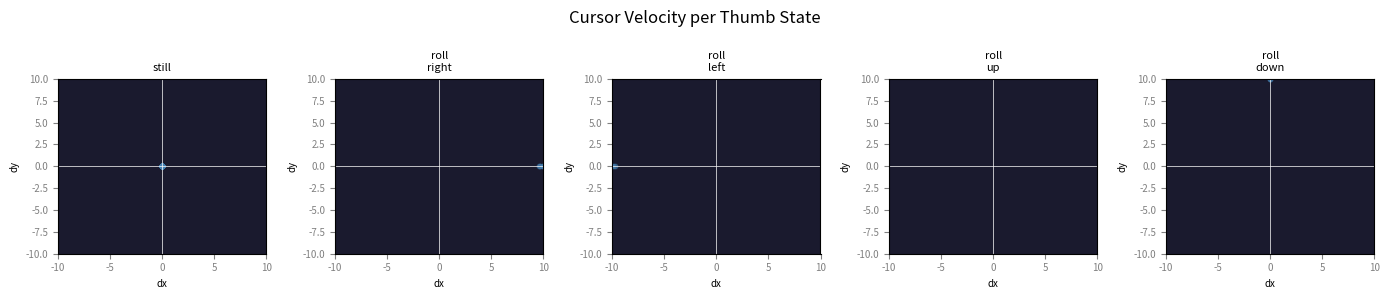

This chart was generated by the following Python code:
"""
core/imu_simulator.py
---------------------
Simulates the thumb-mounted MPU-6050 IMU (gyroscope) for the glove.

Provides discrete thumb motion states (still, roll_right, roll_left, etc.) and
converts raw gyro readings to cursor (dx, dy) pixel velocity via dead-zone
filtering, normalisation, and a non-linear acceleration curve.

Architecture:
  Called by: main.py simulator loop, mode_manager.py (when USE_HARDWARE=False)
  Replaced by: core/hardware_reader.py imu_to_cursor_velocity() in hardware mode
  Exports:   generate_imu_sample(), imu_to_cursor_velocity(), THUMB_STATES,
             IMU_SAMPLE_RATE, DEAD_ZONE, MAX_GYRO, CURSOR_SENSITIVITY
"""
import numpy as np

# ── IMU Constants ─────────────────────────────────────────────────────────────
IMU_SAMPLE_RATE = 100        # 100Hz is realistic for MPU-6050
DEAD_ZONE = 0.08             # thumb movements below this threshold are ignored
                             # prevents cursor drift when thumb is still
MAX_GYRO = 1.5               # maximum gyroscope reading (rad/s) we care about
CURSOR_SENSITIVITY = 20.0     # how fast cursor moves at full thumb roll
ACCELERATION_CURVE = 2.0     # exponent for acceleration curve
                             # >1 means slow rolls are very precise,
                             # fast rolls accelerate quickly — just like a trackpad

# ── Thumb Motion States ───────────────────────────────────────────────────────
# These describe what the thumb is doing at any given moment.
# In real hardware this comes from the MPU-6050 gyroscope readings.

THUMB_STATES = {
    "still":        {"gyro_x": 0.00, "gyro_y": 0.00},   # thumb not moving
    "roll_right":   {"gyro_x": 1.20, "gyro_y": 0.00},   # cursor → right
    "roll_left":    {"gyro_x":-1.20, "gyro_y": 0.00},   # cursor → left
    "roll_up":      {"gyro_x": 0.00, "gyro_y": 1.20},   # cursor → up
    "roll_down":    {"gyro_x": 0.00, "gyro_y":-1.20},   # cursor → down
    "roll_up_right":{"gyro_x": 0.85, "gyro_y": 0.85},   # diagonal
    "roll_up_left": {"gyro_x":-0.85, "gyro_y": 0.85},   # diagonal
}


def generate_imu_sample(thumb_state="still", noise_level=0.03):
    """
    Simulates one IMU reading from the thumb-mounted MPU-6050.
    
    Returns a dict with:
        gyro_x  : rotation around X axis (thumb rolling left/right)
        gyro_y  : rotation around Y axis (thumb rolling up/down)
        gyro_z  : rotation around Z axis (thumb twisting — not used for cursor)
        accel_x : linear acceleration X (used later for tap detection refinement)
        accel_y : linear acceleration Y
        accel_z : linear acceleration Z (gravity component)
    """
    state = THUMB_STATES.get(thumb_state, THUMB_STATES["still"])
    
    # Core gyroscope readings + realistic sensor noise
    gyro_x = state["gyro_x"] + np.random.normal(0, noise_level)
    gyro_y = state["gyro_y"] + np.random.normal(0, noise_level)
    gyro_z = np.random.normal(0, noise_level * 0.5)   # minimal Z movement
    
    # Accelerometer — thumb resting on palm means ~1g on Z axis (gravity)
    accel_x = np.random.normal(0, noise_level)
    accel_y = np.random.normal(0, noise_level)
    accel_z = 1.0 + np.random.normal(0, noise_level)  # gravity
    
    return {
        "gyro_x": gyro_x,
        "gyro_y": gyro_y,
        "gyro_z": gyro_z,
        "accel_x": accel_x,
        "accel_y": accel_y,
        "accel_z": accel_z,
    }


def apply_dead_zone(value, threshold=DEAD_ZONE):
    """
    If the gyroscope reading is below the threshold, treat it as zero.
    This prevents the cursor from drifting when the thumb is nearly still —
    the same behaviour as the dead zone in the centre of a joystick.
    """
    if abs(value) < threshold:
        return 0.0
    # Subtract the dead zone so motion starts from 0, not from the threshold
    return np.sign(value) * (abs(value) - threshold)


def apply_acceleration_curve(value, exponent=ACCELERATION_CURVE):
    """
    Applies a non-linear curve to the velocity.
    Small movements become even smaller (precision zone).
    Large movements become proportionally faster (speed zone).
    This is identical to how macOS/Windows trackpad acceleration works.
    """
    return np.sign(value) * (abs(value) ** exponent)


def imu_to_cursor_velocity(imu_sample):
    """
    Full pipeline: raw IMU reading → cursor (dx, dy) velocity in pixels/frame.
    
    Returns:
        dx : horizontal cursor velocity (positive = right)
        dy : vertical cursor velocity (positive = down)
    """
    # Step 1 — apply dead zone
    raw_x = apply_dead_zone(imu_sample["gyro_x"])
    raw_y = apply_dead_zone(imu_sample["gyro_y"])

    # Step 2 — normalize to 0..1 range based on MAX_GYRO
    norm_x = np.clip(raw_x / MAX_GYRO, -1.0, 1.0)
    norm_y = np.clip(raw_y / MAX_GYRO, -1.0, 1.0)

    # Step 3 — apply acceleration curve
    curved_x = apply_acceleration_curve(norm_x)
    curved_y = apply_acceleration_curve(norm_y)

    # Step 4 — scale to pixel velocity
    # Note: gyro_y positive = thumb rolls "up" = cursor moves up = negative dy
    dx = curved_x * CURSOR_SENSITIVITY
    dy = -curved_y * CURSOR_SENSITIVITY   # invert Y so up feels like up

    return dx, dy


# ── Quick test ────────────────────────────────────────────────────────────────
if __name__ == "__main__":
    import matplotlib.pyplot as plt

    states_to_test = ["still", "roll_right", "roll_left", "roll_up", "roll_down"]
    
    print(f"\n{'Thumb State':<16} {'gyro_x':>8} {'gyro_y':>8} {'dx':>8} {'dy':>8}")
    print("─" * 55)

    fig, axes = plt.subplots(1, len(states_to_test), figsize=(14, 3))
    fig.suptitle("Cursor Velocity per Thumb State", fontsize=12)

    for i, state in enumerate(states_to_test):
        # Generate 50 samples to show the noise distribution
        dxs, dys = [], []
        for _ in range(50):
            sample = generate_imu_sample(state)
            dx, dy = imu_to_cursor_velocity(sample)
            dxs.append(dx)
            dys.append(dy)

        print(f"{state:<16} {np.mean([generate_imu_sample(state)['gyro_x'] for _ in range(10)]):>8.3f} "
              f"{np.mean([generate_imu_sample(state)['gyro_y'] for _ in range(10)]):>8.3f} "
              f"{np.mean(dxs):>8.3f} {np.mean(dys):>8.3f}")

        # Plot dx/dy distribution as a scatter
        axes[i].scatter(dxs, dys, alpha=0.5, s=10, color="steelblue")
        axes[i].axhline(0, color="white", linewidth=0.5)
        axes[i].axvline(0, color="white", linewidth=0.5)
        axes[i].set_xlim(-10, 10)
        axes[i].set_ylim(-10, 10)
        axes[i].set_title(state.replace("_", "\n"), fontsize=8)
        axes[i].set_facecolor("#1a1a2e")
        axes[i].tick_params(colors="gray", labelsize=7)
        axes[i].set_xlabel("dx", fontsize=7)
        axes[i].set_ylabel("dy", fontsize=7)

    plt.tight_layout()
    plt.show()
